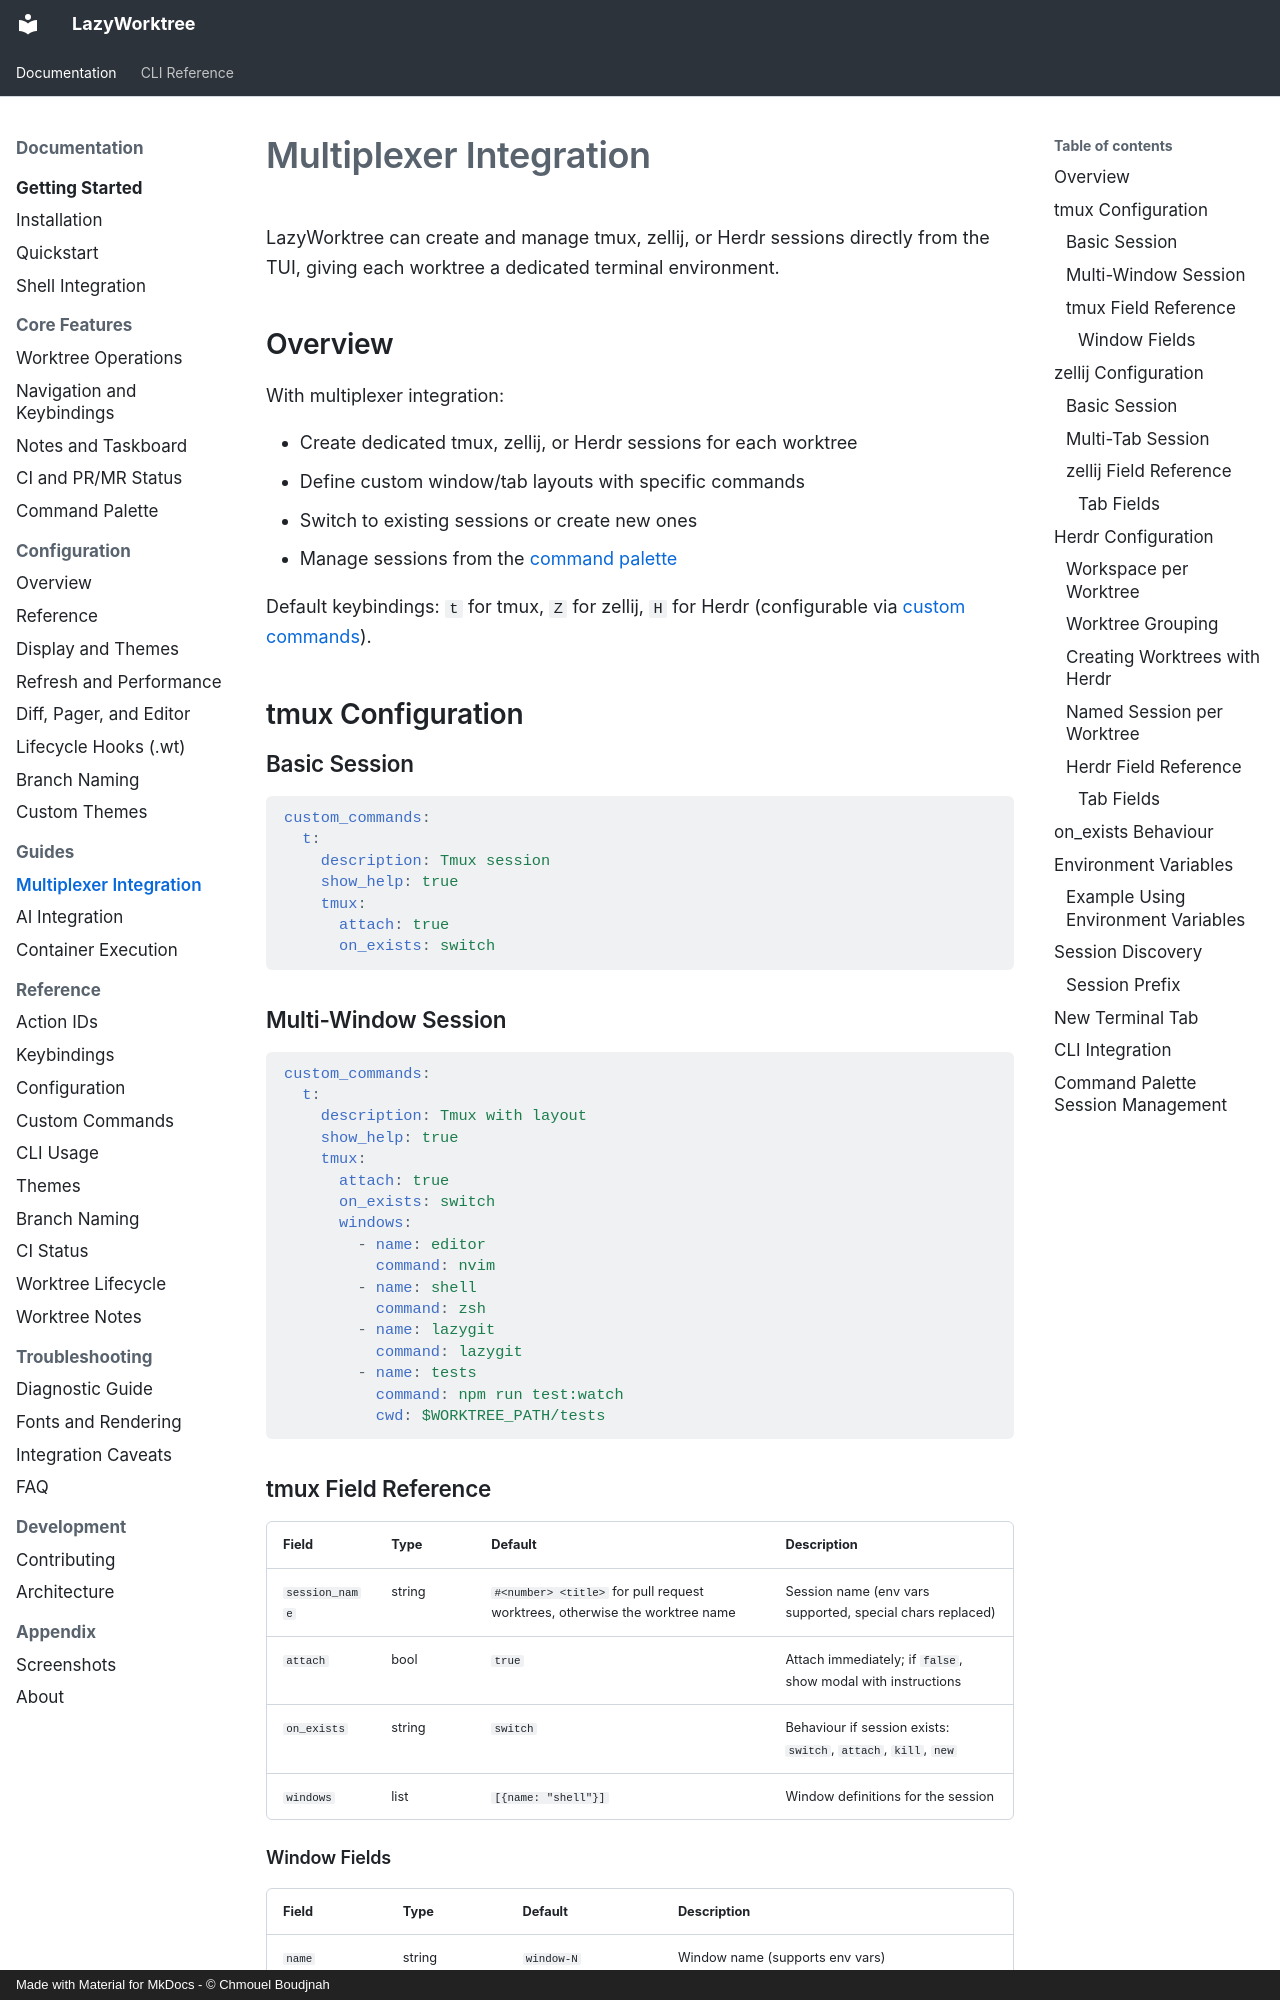

repository: chmouel/lazyworktree · page: guides/multiplexer-integration/index.html · generator: mkdocs · copyright: Made with Material for MkDocs - © Chmouel Boudjnah

# Multiplexer Integration

LazyWorktree can create and manage tmux, zellij, or Herdr sessions directly from the TUI, giving each worktree a dedicated terminal environment.


## Overview

With multiplexer integration:

- Create dedicated tmux, zellij, or Herdr sessions for each worktree
- Define custom window/tab layouts with specific commands
- Switch to existing sessions or create new ones
- Manage sessions from the [command palette](../core/command-palette.md)

Default keybindings: `t` for tmux, `Z` for zellij, `H` for Herdr (configurable via [custom commands](../custom-commands.md)).

## tmux Configuration

### Basic Session

```yaml
custom_commands:
  t:
    description: Tmux session
    show_help: true
    tmux:
      attach: true
      on_exists: switch
```

### Multi-Window Session

```yaml
custom_commands:
  t:
    description: Tmux with layout
    show_help: true
    tmux:
      attach: true
      on_exists: switch
      windows:
        - name: editor
          command: nvim
        - name: shell
          command: zsh
        - name: lazygit
          command: lazygit
        - name: tests
          command: npm run test:watch
          cwd: $WORKTREE_PATH/tests
```

### tmux Field Reference

| Field | Type | Default | Description |
| --- | --- | --- | --- |
| `session_name` | string | `#<number> <title>` for pull request worktrees, otherwise the worktree name | Session name (env vars supported, special chars replaced) |
| `attach` | bool | `true` | Attach immediately; if `false`, show modal with instructions |
| `on_exists` | string | `switch` | Behaviour if session exists: `switch`, `attach`, `kill`, `new` |
| `windows` | list | `[{name: "shell"}]` | Window definitions for the session |

#### Window Fields

| Field | Type | Default | Description |
| --- | --- | --- | --- |
| `name` | string | `window-N` | Window name (supports env vars) |
| `command` | string | `""` | Command to run (empty uses default shell) |
| `cwd` | string | `$WORKTREE_PATH` | Working directory (supports env vars) |

## zellij Configuration

### Basic Session

```yaml
custom_commands:
  Z:
    description: Zellij
    show_help: true
    zellij:
      session_name: "wt:$WORKTREE_NAME"
      attach: true
      on_exists: switch
```

### Multi-Tab Session

```yaml
custom_commands:
  Z:
    description: Zellij with tabs
    show_help: true
    zellij:
      session_name: "wt-$WORKTREE_NAME"
      attach: true
      on_exists: switch
      windows:
        - name: editor
          command: nvim
        - name: shell
        - name: server
          command: npm run dev
        - name: tests
          command: npm run test:watch
```
